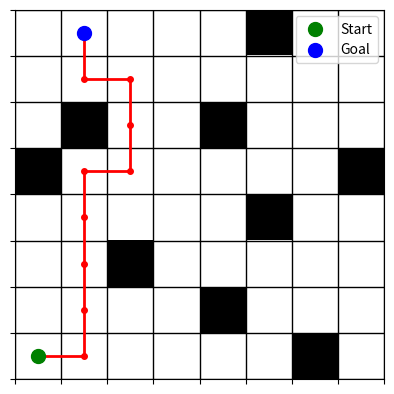
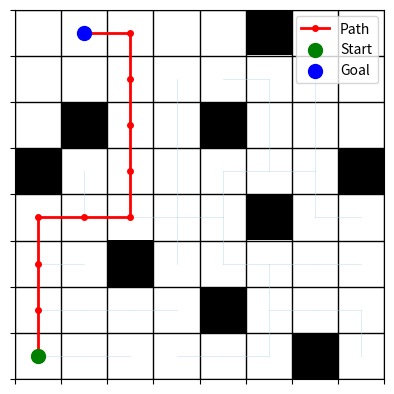

The matplotlib source for these figures, in order:
"""
# Author: Tejas M K
# Filename: a_star_algo.py
# Classes: myBot()
"""

import numpy as np
import matplotlib.pyplot as plt
import heapq


class myBot:
    '''
    Purpose:
    ---
    Class to initialize a robot object to find path using a start algorithm in a given environmental grid map.

    Attributes:
    ---
    'env_map' : <class 'numpy.ndarray'> 
        A 2D list representing the map/grid.

    Methods:
    ---
    'a_star(start, goal)' : Find the most optimal path using a star algorithm.
    'rrt(start, goal, max_iterations, step_size)' : Find path using RRT algorithm.
    'plot_map()' : Plot the environment grid map on matplotlib for visualization.
    'plot_path(path, start, goal)' : Plot the found path on the environment map.
    'plot_rrt_tree(tree, path, start, goal)' : Plot the RRT tree and found path.
    'show_plot()' : Display the path on the environment grid map using matplotlib.
    'obstacle_ratio()' : Calculate the ratio of number cells with to obstacles to total number of cells in the environment grid map.
    
    Example initalization:
    ---
    bot = myBot(env_map)
    '''

    def __init__(self, env_map):
        self.env_map = env_map
        self.fig, self.ax = plt.subplots()  # figure/axis for batch plotting

    def a_star(self, start, goal):
        """
        Purpose:
        ---
        Find optimal path using a* algorithm using manhattan heuristics

        Input Arguments:
        ---
        'start' : [ <class 'tuple'> ]start - start point of the bot as a tuple of form (row, column)
        'goal' : [ <class 'tuple'> ]goal - end goal of the bot as a tuple of form (row, column)

        Returns:
        ---
        'path' : [<class 'list'>]path - returns a list containing coordinates of the path as tuples of form (row, column) if path found else returns None

        Example call:
        ---
        a_star((0, 0), (3, 3))
        """

        def manhattan(node, goal):  # helper function to calculate heuristics
            return abs(node[0] - goal[0]) + abs(node[1] - goal[1])

        open_list = [
        ]  # store nodes with potential to be the most optimal path
        heapq.heappush(open_list, (0, start))
        closed_list = set()  # store explored nodes
        parent_nodes = {}  # store parent child relations for explored nodes
        g_cost = {start: 0}  # store cost to each node from start

        moves = [(-1, 0), (1, 0), (0, -1), (0, 1)]  # 4 directions

        while open_list:
            f_current, current = heapq.heappop(open_list)

            if (
                    current == goal
            ):  # if goal node found backtrack route using parent_nodes dictionary
                path = []

                while current in parent_nodes:
                    path.append(current)
                    current = parent_nodes[current]

                path.append(start)
                path.reverse()

                return path

            closed_list.add(current)

            for dr, dc in moves:  # explore adjacent nodes
                neighbor = (current[0] + dr, current[1] + dc)

                if (0 <= neighbor[0] < self.env_map.shape[0]
                        and 0 <= neighbor[1] < self.env_map.shape[1]):
                    if (self.env_map[neighbor[0], neighbor[1]] == 1
                            or neighbor in closed_list):
                        continue

                    g = g_cost[current] + 1
                    h = manhattan(neighbor, goal)
                    f = g + h

                    if neighbor not in g_cost or g < g_cost[neighbor]:
                        g_cost[neighbor] = g
                        parent_nodes[neighbor] = current
                        heapq.heappush(open_list, (f, neighbor))

        print("No path found!")
        return None

    def rrt(self, start, goal, max_iterations=5000, step_size=1, goal_sample_rate=0.1):
        """
        Purpose:
        ---
        Find path using RRT (Rapidly-exploring Random Tree) algorithm
        Uses only 4-directional movement (up, down, left, right) - no diagonals

        Input Arguments:
        ---
        'start' : [ <class 'tuple'> ]start - start point of the bot as a tuple of form (row, column)
        'goal' : [ <class 'tuple'> ]goal - end goal of the bot as a tuple of form (row, column)
        'max_iterations' : [ <class 'int'> ] - maximum number of iterations (default: 5000)
        'step_size' : [ <class 'int'> ] - step size for tree extension (default: 1)
        'goal_sample_rate' : [ <class 'float'> ] - probability of sampling goal (default: 0.1)

        Returns:
        ---
        'path' : [<class 'list'>]path - returns a list containing coordinates of the path as tuples of form (row, column) if path found else returns None
        'tree' : [<class 'dict'>]tree - dictionary containing parent-child relationships of the explored tree

        Example call:
        ---
        path, tree = rrt((0, 0), (7, 7))
        """

        def manhattan_distance(p1, p2):
            return abs(p1[0] - p2[0]) + abs(p1[1] - p2[1])

        def get_nearest_node(tree, random_point):
            min_dist = float('inf')
            nearest = None
            for node in tree.keys():
                dist = manhattan_distance(node, random_point)
                if dist < min_dist:
                    min_dist = dist
                    nearest = node
            return nearest

        def steer_grid(from_node, to_node, step_size):
            # Move toward target using only 4 directions (up, down, left, right)
            moves = []
            row_diff = to_node[0] - from_node[0]
            col_diff = to_node[1] - from_node[1]
            
            # Try to move in the direction with larger difference first
            if abs(row_diff) >= abs(col_diff):
                if row_diff > 0:
                    moves.append((1, 0))  # down
                elif row_diff < 0:
                    moves.append((-1, 0))  # up
                if col_diff > 0:
                    moves.append((0, 1))  # right
                elif col_diff < 0:
                    moves.append((0, -1))  # left
            else:
                if col_diff > 0:
                    moves.append((0, 1))  # right
                elif col_diff < 0:
                    moves.append((0, -1))  # left
                if row_diff > 0:
                    moves.append((1, 0))  # down
                elif row_diff < 0:
                    moves.append((-1, 0))  # up
            
            # Try each move direction
            for dr, dc in moves:
                new_node = (from_node[0] + dr * step_size, from_node[1] + dc * step_size)
                
                # Check bounds
                if (0 <= new_node[0] < self.env_map.shape[0] and 
                    0 <= new_node[1] < self.env_map.shape[1]):
                    # Check if not obstacle
                    if self.env_map[new_node[0], new_node[1]] != 1:
                        return new_node
            
            return None  # No valid move

        # Initialize tree with start node
        tree = {start: None}
        
        for iteration in range(max_iterations):
            # Sample random point (with bias toward goal)
            if np.random.random() < goal_sample_rate:
                random_point = goal
            else:
                random_point = (np.random.randint(0, self.env_map.shape[0]),
                              np.random.randint(0, self.env_map.shape[1]))
            
            # Find nearest node in tree
            nearest_node = get_nearest_node(tree, random_point)
            
            # Steer toward random point (only 4 directions)
            new_node = steer_grid(nearest_node, random_point, step_size)
            
            # If valid move found and not already in tree
            if new_node is not None and new_node not in tree:
                tree[new_node] = nearest_node
                
                # Check if goal is reached
                if new_node == goal:
                    # Reconstruct path
                    path = []
                    current = goal
                    while current is not None:
                        path.append(current)
                        current = tree[current]
                    path.reverse()
                    
                    print(f"Path found in {iteration + 1} iterations!")
                    return path, tree
        
        print("No path found within max iterations!")
        return None, tree

    def plot_map(self):
        """
        Purpose:
        ---
        Plot the environment grid map using matplotlib

        Example call:
        ---
        plot_map()
        """

        self.ax.imshow(self.env_map,
                       cmap="Greys",
                       origin="upper",
                       interpolation="none")
        self.ax.set_xticks(np.arange(-0.5, self.env_map.shape[1], 1))
        self.ax.set_yticks(np.arange(-0.5, self.env_map.shape[0], 1))
        self.ax.set_xticklabels([])
        self.ax.set_yticklabels([])
        self.ax.grid(True, color="black", linewidth=1)
        self.ax.invert_yaxis()  # row 0 on top


    def plot_path(self, path, start, goal):
        """
        Purpose:
        ---
        Plot the found path on the gridmap using matplotlib,
        highlighting start and goal nodes.
        
        Input Arguments:
        ---
        'path' : [ <class 'list'> ]path - found path as a list of tuples
        'start' : [ <class 'tuple'> ]start - start point of the bot as a tuple of form (row, column)
        'goal' : [ <class 'tuple'> ]goal - end goal of the bot as a tuple of form (row, column)

        Example call:
        ---
        plot_path(path, start, goal)
        """

        if path is None:
            print("No path to plot!")
            return

        rows, cols = zip(*path)
        # Plot the path
        self.ax.plot(cols, rows, color="red", linewidth=2, marker="o", markersize=4)

        # Highlight start (green) and goal (blue)
        self.ax.scatter(start[1], start[0], color="green", s=100, label="Start", zorder=5)
        self.ax.scatter(goal[1], goal[0], color="blue", s=100, label="Goal", zorder=5)

        # Add a legend
        self.ax.legend(loc="upper right")

    def plot_rrt_tree(self, tree, path, start, goal):
        """
        Purpose:
        ---
        Plot the RRT tree and found path on the gridmap using matplotlib
        
        Input Arguments:
        ---
        'tree' : [ <class 'dict'> ]tree - RRT tree as dictionary of parent-child relationships
        'path' : [ <class 'list'> ]path - found path as a list of tuples
        'start' : [ <class 'tuple'> ]start - start point of the bot as a tuple of form (row, column)
        'goal' : [ <class 'tuple'> ]goal - end goal of the bot as a tuple of form (row, column)

        Example call:
        ---
        plot_rrt_tree(tree, path, start, goal)
        """

        # Plot tree edges
        for node, parent in tree.items():
            if parent is not None:
                self.ax.plot([parent[1], node[1]], [parent[0], node[0]], 
                           color="lightblue", linewidth=0.5, alpha=0.6)
        
        # Plot path if found
        if path is not None:
            rows, cols = zip(*path)
            self.ax.plot(cols, rows, color="red", linewidth=2, marker="o", 
                       markersize=4, label="Path")
        
        # Highlight start (green) and goal (blue)
        self.ax.scatter(start[1], start[0], color="green", s=100, label="Start", zorder=5)
        self.ax.scatter(goal[1], goal[0], color="blue", s=100, label="Goal", zorder=5)
        
        # Add a legend
        self.ax.legend(loc="upper right")
    
    def show_plot(self):
        """
        Purpose:
        ---
        Visualize the environment grid map and the found path using matplotlib

        Example call:
        ---
        show_plot()
        """

        print("press 'q' to exit")
        plt.show()

    def obstacle_ratio(self):
        """
        Purpose:
        ---
        Calculate obstacle to total cells ratio in the enviroment

        Returns:
        ---
        `ratio` : [ <class 'numpy.float64'> ]ratio Returns the ratio of obstacles present to total number of cells in the environment map

        Example call:
        ---
        obstacle_ratio()"""

        total_cells = self.env_map.size  # total number of cells

        num_obstacles = np.sum(
            self.env_map == 1)  # count of cells with 1 (obstacle)

        ratio = num_obstacles / total_cells

        return ratio


# implementation

grid_map = np.array([[0, 0, 0, 0, 0, 0, 1, 0],
                     [0, 0, 0, 0, 1, 0, 0, 0],
                     [0, 0, 1, 0, 0, 0, 0, 0],
                     [0, 0, 0, 0, 0, 1, 0, 0],
                     [1, 0, 0, 0, 0, 0, 0, 1],
                     [0, 1, 0, 0, 1, 0, 0, 0],
                     [0, 0, 0, 0, 0, 0, 0, 0],
                     [0, 0, 0, 0, 0, 1, 0, 0]
                    ])

myDobot = myBot(grid_map)

start = (0, 0)
goal = (7, 1)

print(f"Obstacle Ratio: {myDobot.obstacle_ratio()}")

# Test A* algorithm
print("\n=== A* Algorithm ===")
path_astar = myDobot.a_star(start, goal)
myDobot.plot_map()
myDobot.plot_path(path_astar, start, goal)
myDobot.show_plot()

# Test RRT algorithm
print("\n=== RRT Algorithm ===")
myDobot.fig, myDobot.ax = plt.subplots()  # Create new figure for RRT
path_rrt, tree_rrt = myDobot.rrt(start, goal, max_iterations=5000, step_size=1)
myDobot.plot_map()
myDobot.plot_rrt_tree(tree_rrt, path_rrt, start, goal)
myDobot.show_plot()
